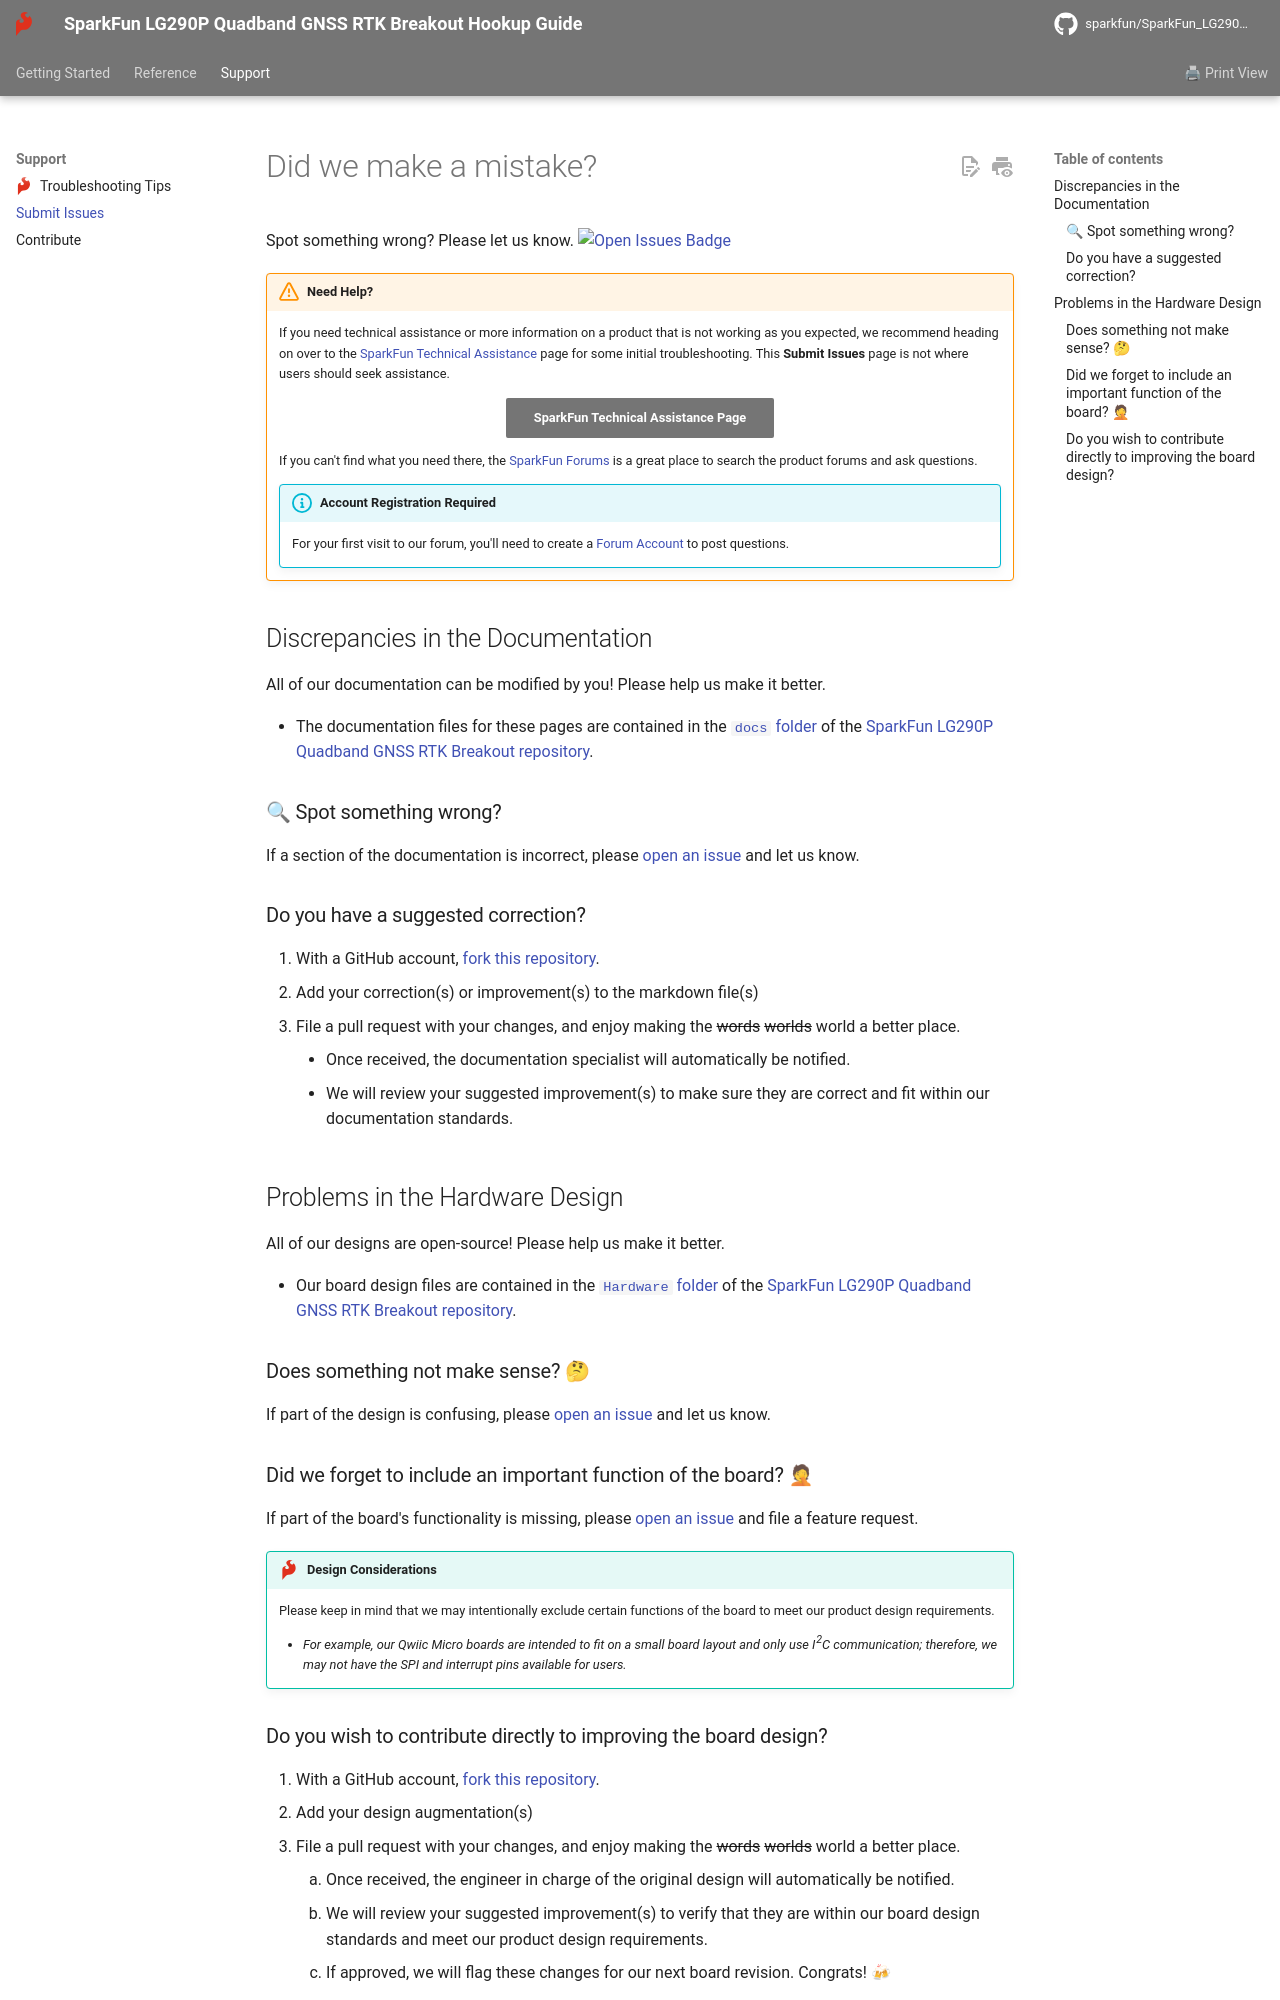

repository: sparkfun/SparkFun_LG290P_Quadband_GNSS_RTK_Breakout · page: github/file_issue/index.html · generator: mkdocs

# Did we make a mistake?

Spot something wrong? Please let us know. [![Open Issues Badge](https://img.shields.io/github/issues/sparkfun/SparkFun_LG290P_Quadband_GNSS_RTK_Breakout.svg)](https://github.com/sparkfun/SparkFun_LG290P_Quadband_GNSS_RTK_Breakout/issues "Issues")

<!-- Technical Assistance Box -->
!!! warning "Need Help?"
	If you need technical assistance or more information on a product that is not working as you expected, we recommend heading on over to the [SparkFun Technical Assistance](https://www.sparkfun.com/technical_assistance) page for some initial troubleshooting. This **Submit Issues** page is not where users should seek assistance.

	<article style="text-align: center;" markdown>
	[SparkFun Technical Assistance Page](https://www.sparkfun.com/technical_assistance){ .md-button .md-button--primary }
	</article>

	If you can't find what you need there, the [SparkFun Forums](https://community.sparkfun.com) is a great place to search the product forums and ask questions.

	!!! info "Account Registration Required"
		For your first visit to our forum, you'll need to create a [Forum Account](https://community.sparkfun.com/signup) to post questions.


## Discrepancies in the Documentation

All of our documentation can be modified by you! Please help us make it better.

- The documentation files for these pages are contained in the [`docs` folder](https://github.com/sparkfun/SparkFun_LG290P_Quadband_GNSS_RTK_Breakout/tree/main/docs) of the [SparkFun LG290P Quadband GNSS RTK Breakout repository](https://github.com/sparkfun/SparkFun_LG290P_Quadband_GNSS_RTK_Breakout).

### 🔍 Spot something wrong?

If a section of the documentation is incorrect, please [open an issue](https://github.com/sparkfun/SparkFun_LG290P_Quadband_GNSS_RTK_Breakout/issues) and let us know.

### Do you have a suggested correction?

1. With a GitHub account, [fork this repository](https://github.com/sparkfun/SparkFun_LG290P_Quadband_GNSS_RTK_Breakout/fork).
2. Add your correction(s) or improvement(s) to the markdown file(s)
3. File a pull request with your changes, and enjoy making the ~~words~~ ~~worlds~~ world a better place.
	- Once received, the documentation specialist will automatically be notified.
	- We will review your suggested improvement(s) to make sure they are correct and fit within our documentation standards.

## Problems in the Hardware Design

All of our designs are open-source! Please help us make it better.

- Our board design files are contained in the [`Hardware` folder](https://github.com/sparkfun/SparkFun_LG290P_Quadband_GNSS_RTK_Breakout/tree/main/Hardware) of the [SparkFun LG290P Quadband GNSS RTK Breakout repository](https://github.com/sparkfun/SparkFun_LG290P_Quadband_GNSS_RTK_Breakout).

### Does something not make sense? 🤔

If part of the design is confusing, please [open an issue](https://github.com/sparkfun/SparkFun_LG290P_Quadband_GNSS_RTK_Breakout/issues) and let us know.

### Did we forget to include an important function of the board? 🤦

If part of the board's functionality is missing, please [open an issue](https://github.com/sparkfun/SparkFun_LG290P_Quadband_GNSS_RTK_Breakout/issues) and file a feature request.

!!! tip "Design Considerations"
	Please keep in mind that we may intentionally exclude certain functions of the board to meet our product design requirements.

	- *For example, our Qwiic Micro boards are intended to fit on a small board layout and only use I^2^C communication; therefore, we may not have the SPI and interrupt pins available for users.*
